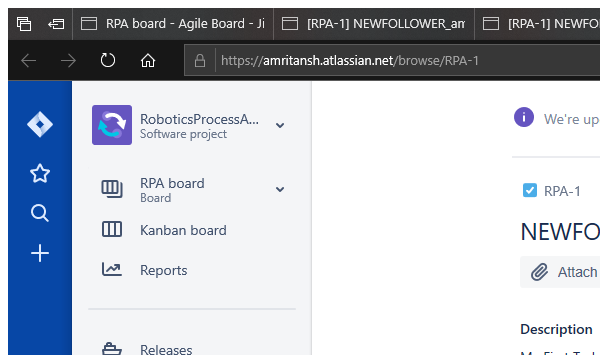
Task: Jira automation and Twitter Automation
Workflow: ExtractUserName

Step 1: Attach Browser 'ApplicationFrameHost.ex...' (ApplicationFrameHost.exe)

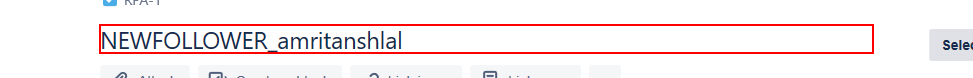
Step 2: get-text from the heading